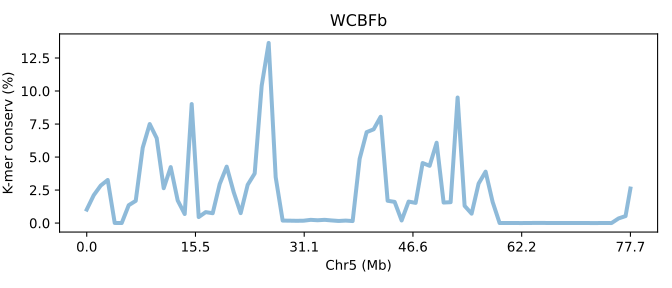

Source data for this figure (header and first rows):
SeqID	Chr5 (Mb)	K-mer conserv (%)	Group	Group_chrom
WCFBb.chr5	0.0	1.022	0	0
WCFBb.chr5	0.01287	2.109	0	0
WCFBb.chr5	0.02574	2.841	0	0
WCFBb.chr5	0.03861	3.264	0	0
WCFBb.chr5	0.05148	0.007983	0	0
WCFBb.chr5	0.06435	0.003223	0	0
WCFBb.chr5	0.07723	1.352	0	0
WCFBb.chr5	0.0901	1.682	0	0
WCFBb.chr5	0.103	5.705	0	0
WCFBb.chr5	0.1158	7.5	0	0
WCFBb.chr5	0.1287	6.428	0	0
WCFBb.chr5	0.1416	2.639	0	0
WCFBb.chr5	0.1545	4.24	0	0
WCFBb.chr5	0.1673	1.71	0	0
WCFBb.chr5	0.1802	0.6846	0	0
WCFBb.chr5	0.1931	9.014	0	0
WCFBb.chr5	0.2059	0.4544	0	0
WCFBb.chr5	0.2188	0.8292	0	0
WCFBb.chr5	0.2317	0.7445	0	0
WCFBb.chr5	0.2445	2.952	0	0
WCFBb.chr5	0.2574	4.274	0	0
WCFBb.chr5	0.2703	2.343	0	0
WCFBb.chr5	0.2832	0.7515	0	0
WCFBb.chr5	0.296	2.898	0	0
WCFBb.chr5	0.3089	3.753	0	0
WCFBb.chr5	0.3218	10.4	0	0
WCFBb.chr5	0.3346	13.64	0	0
WCFBb.chr5	0.3475	3.48	0	0
WCFBb.chr5	0.3604	0.1879	0	0
WCFBb.chr5	0.3733	0.181	0	0
WCFBb.chr5	0.3861	0.1717	0	0
WCFBb.chr5	0.399	0.1796	0	0
WCFBb.chr5	0.4119	0.2441	0	0
WCFBb.chr5	0.4247	0.213	0	0
WCFBb.chr5	0.4376	0.2452	0	0
WCFBb.chr5	0.4505	0.1982	0	0
WCFBb.chr5	0.4634	0.1591	0	0
WCFBb.chr5	0.4762	0.1877	0	0
WCFBb.chr5	0.4891	0.1524	0	0
WCFBb.chr5	0.502	4.863	0	0
WCFBb.chr5	0.5148	6.885	0	0
WCFBb.chr5	0.5277	7.101	0	0
WCFBb.chr5	0.5406	8.05	0	0
WCFBb.chr5	0.5534	1.689	0	0
WCFBb.chr5	0.5663	1.605	0	0
WCFBb.chr5	0.5792	0.1955	0	0
WCFBb.chr5	0.5921	1.627	0	0
WCFBb.chr5	0.6049	1.528	0	0
WCFBb.chr5	0.6178	4.546	0	0
WCFBb.chr5	0.6307	4.337	0	0
WCFBb.chr5	0.6435	6.084	0	0
WCFBb.chr5	0.6564	1.554	0	0
WCFBb.chr5	0.6693	1.58	0	0
WCFBb.chr5	0.6822	9.509	0	0
WCFBb.chr5	0.695	1.304	0	0
WCFBb.chr5	0.7079	0.7117	0	0
WCFBb.chr5	0.7208	2.99	0	0
WCFBb.chr5	0.7336	3.894	0	0
WCFBb.chr5	0.7465	1.608	0	0
WCFBb.chr5	0.7594	0.002583	0	0
... 19 more rows
